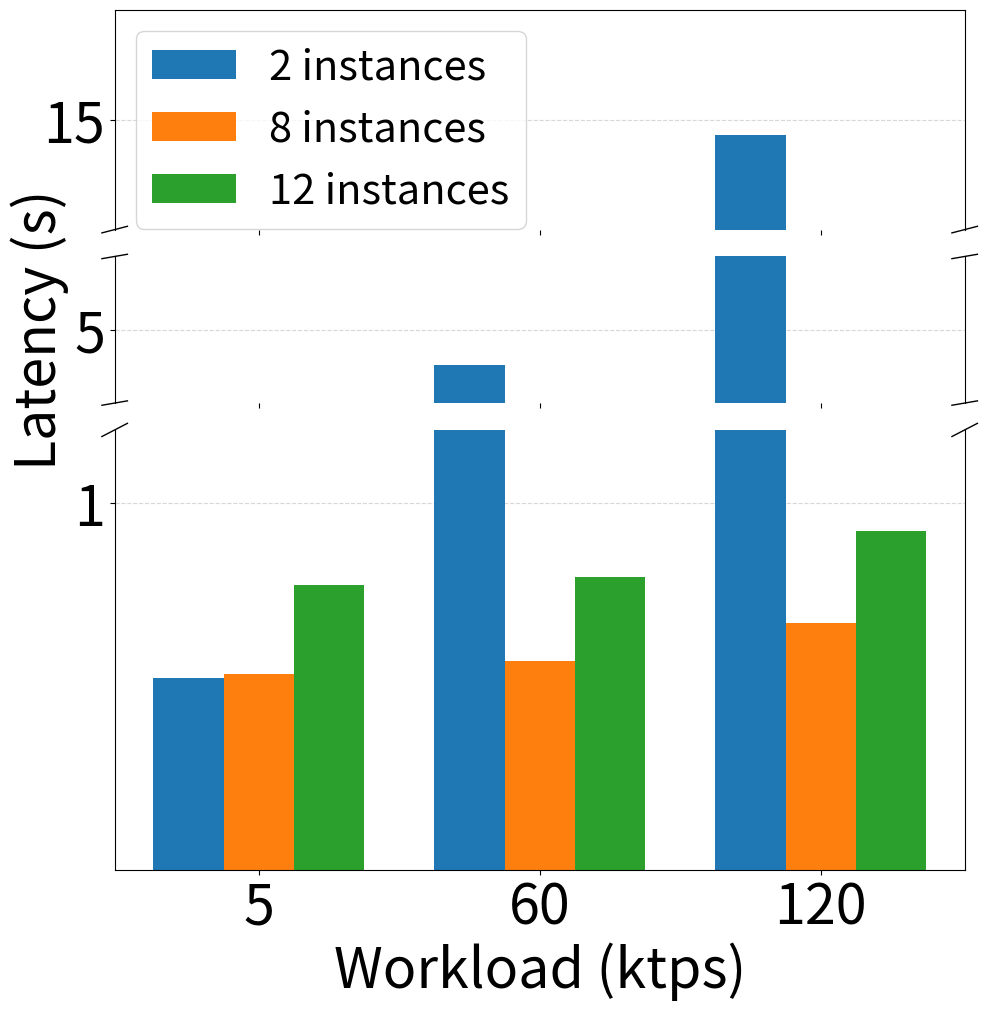

This figure's Python source:
import matplotlib.pyplot as plt
import numpy as np

# 横轴 workload（单位 kreq/s）
x_labels = [5, 60, 120]
x = np.arange(1, len(x_labels)+1)  # x = [1, 2, 3]

# 三种方法的 latency（单位 s）
static_vals = [0.52226335, 4.760545666, 14.86018116]
rule_vals   = [0.534658726, 0.569764678, 0.672406611]
rl_vals     = [0.777567664, 0.799113757, 0.923233954]

methods = ['2 instances', '8 instances', '12 instances']
bar_width = 0.25

# === 创建三段子图（断轴） ===
fig, (ax_high, ax_mid, ax_low) = plt.subplots(
    3, 1,
    figsize=(10, 10),
    sharex=True,
    gridspec_kw={'height_ratios': [0.6, 0.4, 1.2]},  # top : mid : bottom = 0.4 : 0.3 : 1
)

axes = [ax_low, ax_mid, ax_high]

# === 绘制三段柱状图 ===
for i, (vals, label) in enumerate(zip([static_vals, rule_vals, rl_vals], methods)):
    bar_pos = x + (i - 1) * bar_width
    for ax in axes:
        bars = ax.bar(bar_pos, vals, width=bar_width, label=label if ax == ax_high else "", zorder=2)
        # if ax == ax_low:
        #     for bar in bars:
        #         height = bar.get_height()
        #         ax.text(bar.get_x() + bar.get_width()/2, height + 0.05, f'{np.round(height, 3)}',
        #                 ha='center', va='bottom', fontsize=35)

# === 设置y轴范围、刻度，仅显示一个刻度值 ===
ax_low.set_ylim(0, 1.2)
ax_low.set_yticks([1])

ax_mid.set_ylim(4.5, 5.5)
ax_mid.set_yticks([5])
ax_mid.set_ylabel("Latency (s)", fontsize=40)

ax_high.set_ylim(14, 16)
ax_high.set_yticks([15])

ax_low.spines['top'].set_visible(False)
ax_mid.spines['top'].set_visible(False)
ax_mid.spines['bottom'].set_visible(False)
ax_high.spines['bottom'].set_visible(False)

# === 断轴符号（斜线） ===
def break_mark(ax1, ax2, axis='y', size=0.015):
    kwargs = dict(transform=ax1.transAxes, color='k', clip_on=False, linewidth=1)
    if axis == 'y':
        ax1.plot([-size, +size], [-size, +size], **kwargs)  # 左上
        ax1.plot([1 - size, 1 + size], [-size, +size], **kwargs)  # 右上
        kwargs['transform'] = ax2.transAxes
        ax2.plot([-size, +size], [1 - size, 1 + size], **kwargs)  # 左下
        ax2.plot([1 - size, 1 + size], [1 - size, 1 + size], **kwargs)  # 右下

break_mark(ax_high, ax_mid)
break_mark(ax_mid, ax_low)

# === x轴和图例设置 ===
plt.xticks(x, [str(l) for l in x_labels], fontsize=40)
ax_low.set_xlabel('Workload (ktps)', fontsize=40)
ax_low.tick_params(axis='x', labelsize=40)
for ax in axes:
    ax.grid(axis='y', linestyle='--', alpha=0.5)
    ax.tick_params(axis='y', labelsize=40)

# === 图例只显示一次 ===
ax_high.legend(fontsize=30)

plt.subplots_adjust(hspace=0.1)  # 子图之间空隙小一点
plt.subplots_adjust(left=0.13, right=0.98, top=0.98, bottom=0.12)
# plt.tight_layout(rect=[0, 0, 1, 0.98])
plt.savefig("latency_intro.pdf", dpi=300)
plt.show()
